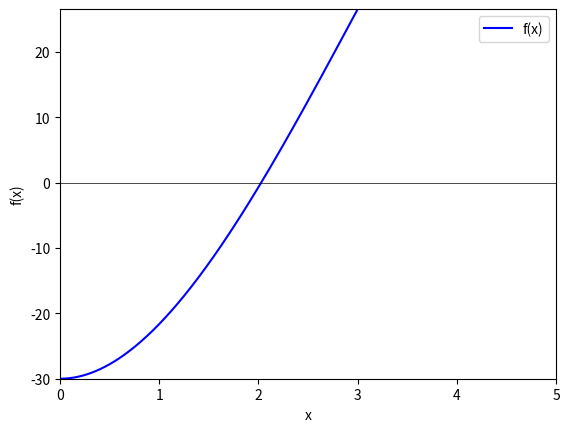

This figure's Python source:
import math
import matplotlib.pyplot as plt
import numpy as np
import os
from matplotlib.animation import FuncAnimation

def clearTerminal():
    if(os.name.upper() == "NT"):
        os.system("cls")

def f(height):
    #V = PI * h**2 * ((3r - h)/3)
    radius = 3
    volume = 30
    return (math.pi * pow(height,2) * (((3*radius) - height) / 3) - volume)

def bisection(f, a, b, tolerance):
        try:
            a, b, = a, b
            if (f(a) * f(b) == 0):
                raise Exception("Fail")
            
            iterrationArr = []
            

            c = (a + b) / 2.0
            while(b - a) / 2.0 > tolerance:
                iterrationArr.append((a, b, c))
                if(f(c) == 0):
                    return c
                elif(f(a) * f(c) < 0):
                    b = c
                else:
                    a = c

                c = (a + b) / 2.0

            return iterrationArr
        
        except Exception as err:
            print(err)
            return None

def printArr(arr):
    for i in range(len(arr)):
        print(f"A: {arr[i][0]:.5f}, B: {arr[i][1]:.5f}, C:{arr[i][2]:.5f}")

def drawGraph(f, data: list, animationTimer:int = 2000):
    try:
        # Prepare the plot
        figure, ax = plt.subplots()
        x = np.linspace(1e-5, 3, 200)

        y = f(x)
        ax.plot(x, y, 'b-', label='f(x)')
        ax.axhline(0, color='black', lw=0.5)
        line, = ax.plot([], [], 'ro-', lw=2)
        text = ax.text(0.5, 0.5, '', transform=ax.transAxes, ha='center')

        # Set up the plot limits and labels
        ax.set_xlim(0, 5) #Set limits for the X axis
        ax.set_ylim(min(y), max(y))

        ax.set_xlabel('x') #Set label For X axis
        ax.set_ylabel('f(x)') #Set label for Y axis
        ax.legend()

        # Animation update
        def update(i):
            a, b, c = data[i]
            line.set_data([a, b], [f(a), f(b)])
            text.set_text(f'Iteration {i+1}: c = {c:.5f}')
            return line, text
        
        ani = FuncAnimation(figure, update, frames=len(data), interval=animationTimer, repeat=False)

        plt.show()
    
    except Exception as err:
        print(err)

if __name__ == "__main__":
    clearTerminal()
    a = 1e-5
    b = 3.0
    tol = 1e-5

    iterationArr = bisection(f=f, a=a, b=b, tolerance=tol)
    printArr(iterationArr)

    drawGraph(f=f, data=iterationArr, animationTimer=1000)
